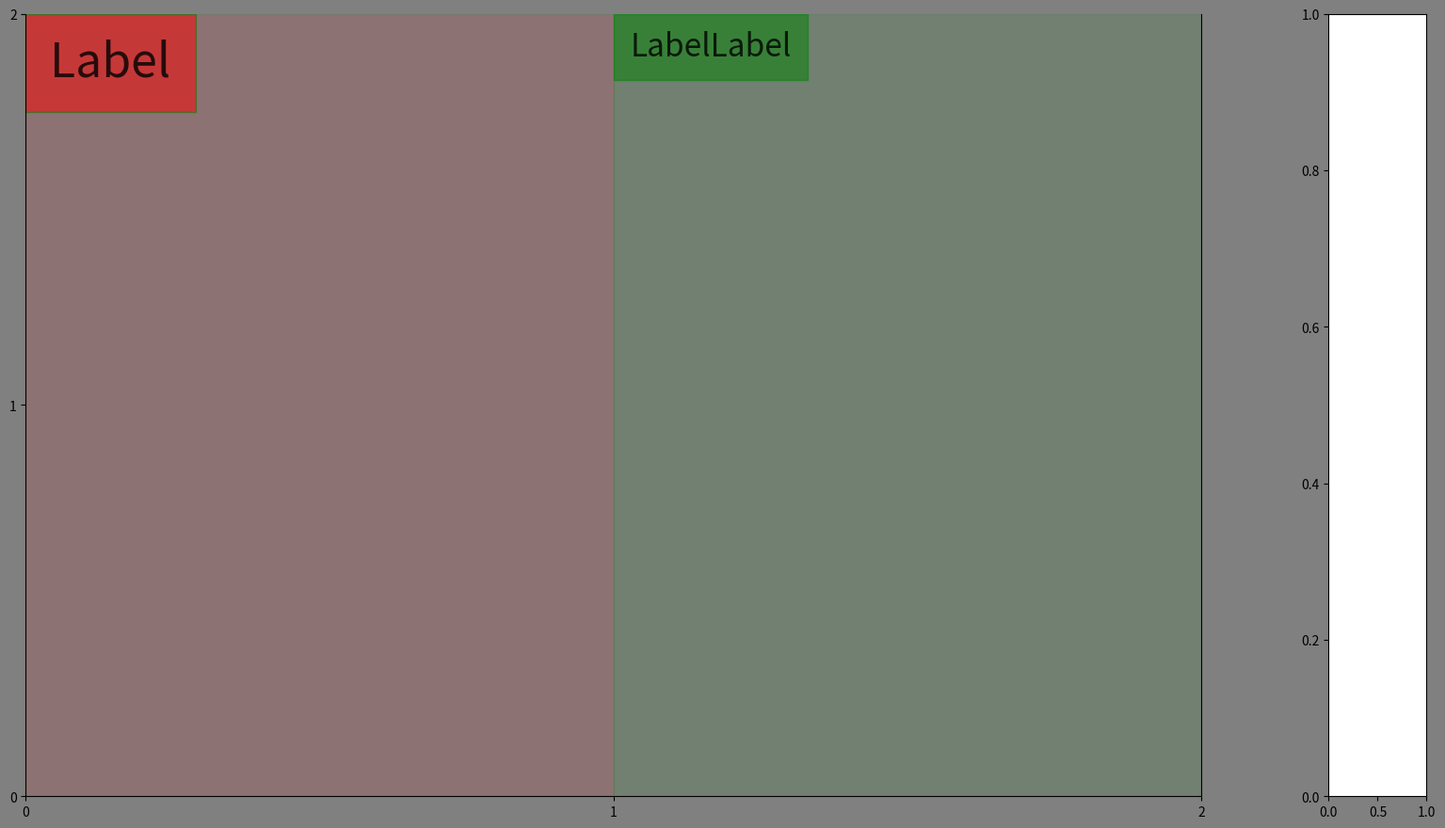

Write the Python code that produced this figure.
import matplotlib.pyplot as plt
import numpy as np
from matplotlib.patches import Rectangle
from matplotlib.ticker import MultipleLocator


def set_bg(fig, ax, x_list, y_lim, labels):
    if len(x_list) == 1:
        x_step = 1
        median = x_list[0]
    elif len(x_list) > 1:
        x_step = x_list[1] - x_list[0]
        median = np.median(x_list)
    else:
        return

    x_list.insert(0, x_list[0] - x_step)
    x_list.append(x_list[-1] + x_step)
    set_half_bg(fig, ax, x_list[0], median, x_list, y_lim, labels[0], 36, "red")
    set_half_bg(fig, ax, median, x_list[-1], x_list, y_lim, labels[1], 24, "green")


def set_half_bg(fig, ax, left, right, x_range, y_lim, text, fontsize, color):
    """设置半边背景，锚点左上角"""
    text_width, text_height = get_text_size(fig, ax, text, fontsize)
    axes_width, axes_height = get_axes_size(fig, ax)

    rect_width, rect_height = get_rect_size(fig, text_width, text_height, axes_width, axes_height, x_range, y_lim)
    # 添加区域与文本
    ax.add_patch(Rectangle((left, y_lim[0]), right - left, y_lim[1] - y_lim[0], fc=color, ec='g', lw=1, alpha=0.1))
    ax.add_patch(Rectangle((left, y_lim[1] - rect_height), rect_width, rect_height, fc=color, ec='g', lw=1, alpha=0.5))
    ax.text(left + rect_width / 2, y_lim[1] - rect_height / 2, text, fontsize=fontsize, color='black', horizontalalignment='center', verticalalignment='center', alpha=0.8)


def get_rect_size(fig, text_width, text_height, axes_width, axes_height, x_range, y_lim):
    """通过像素获取在坐标(x,y)刻度偏移量"""
    figure_bbox = fig.get_window_extent().transformed(fig.dpi_scale_trans.inverted())
    figure_width, figure_height = figure_bbox.width, figure_bbox.height
    rect_width = text_width + text_height
    rect_height = text_height + text_height
    point_x = (rect_width / axes_width) * (x_range[-1]-x_range[0])
    point_y = (rect_height / axes_height) * (y_lim[-1]-y_lim[0])
    return point_x, point_y


def get_figure_size(fig):
    """get px of figure"""
    bbox = fig.get_window_extent().transformed(fig.dpi_scale_trans.inverted())
    return bbox.width * fig.dpi, bbox.height * fig.dpi


def get_axes_size(fig, ax):
    """get px of axes(坐标系)"""
    bbox = ax.get_window_extent().transformed(fig.dpi_scale_trans.inverted())
    width, height = bbox.width * fig.dpi, bbox.height * fig.dpi
    return width, height


def get_text_size(fig, axes, text, fontsize):
    """通过部件对get_window_extent的调用获取像素值， 这里是axes.text()"""
    t_obj = axes.text(0, 0, text, fontsize=fontsize, color="white", alpha=0)
    bbox = t_obj.get_window_extent(renderer=fig.canvas.get_renderer())
    return bbox.width, bbox.height


def demo2(figsize, labels):
    fig, (ax0, ax1) = plt.subplots(1, 2, figsize=figsize, gridspec_kw={'width_ratios': [12, 1]}, )  # 創建雙軸plot

    fig.set_facecolor('grey')
    ax0.set_facecolor("grey")
    # x = list(range(1, 11))
    # y = list(range(1, 11))
    # x_range = [0, 11]
    # y_range = [0, 10]
    x = [1]
    y = [1]
    x_range = [0, 2]
    y_range = [0, 2]
    # plt.rcParams['savefig.dpi'] = 100  # 图片像素
    # plt.rcParams['figure.dpi'] = 100  # 分辨率
    print(plt.rcParams['savefig.dpi'])
    print(plt.rcParams['figure.dpi'])
    # plt.xlim(x_range)
    ax0.set_xlim(x_range)
    ax0.set_ylim(y_range)
    # plt.xticks(x, ["a"])
    # plt.yticks(y, ["b"])
    ax0.xaxis.set_major_locator(MultipleLocator(1))
    ax0.yaxis.set_major_locator(MultipleLocator(1))
    ax0.plot(x, y, c="black")
    ax0.set_xlim(x_range)
    ax0.set_xlim(y_range)
    # plt.xlim(x_range)
    # plt.ylim(y_range)
    # 设置轴的颜色
    ax0.spines["top"].set_color("none")
    ax0.spines["bottom"].set_position(("data", 0))
    set_bg(fig, ax0, x, y_range, labels)

    plt.show()
    plt.savefig("img004.png")
    plt.clf()


if __name__ == '__main__':
    demo2((19.2, 10.8), ["Label", "LabelLabel"])
